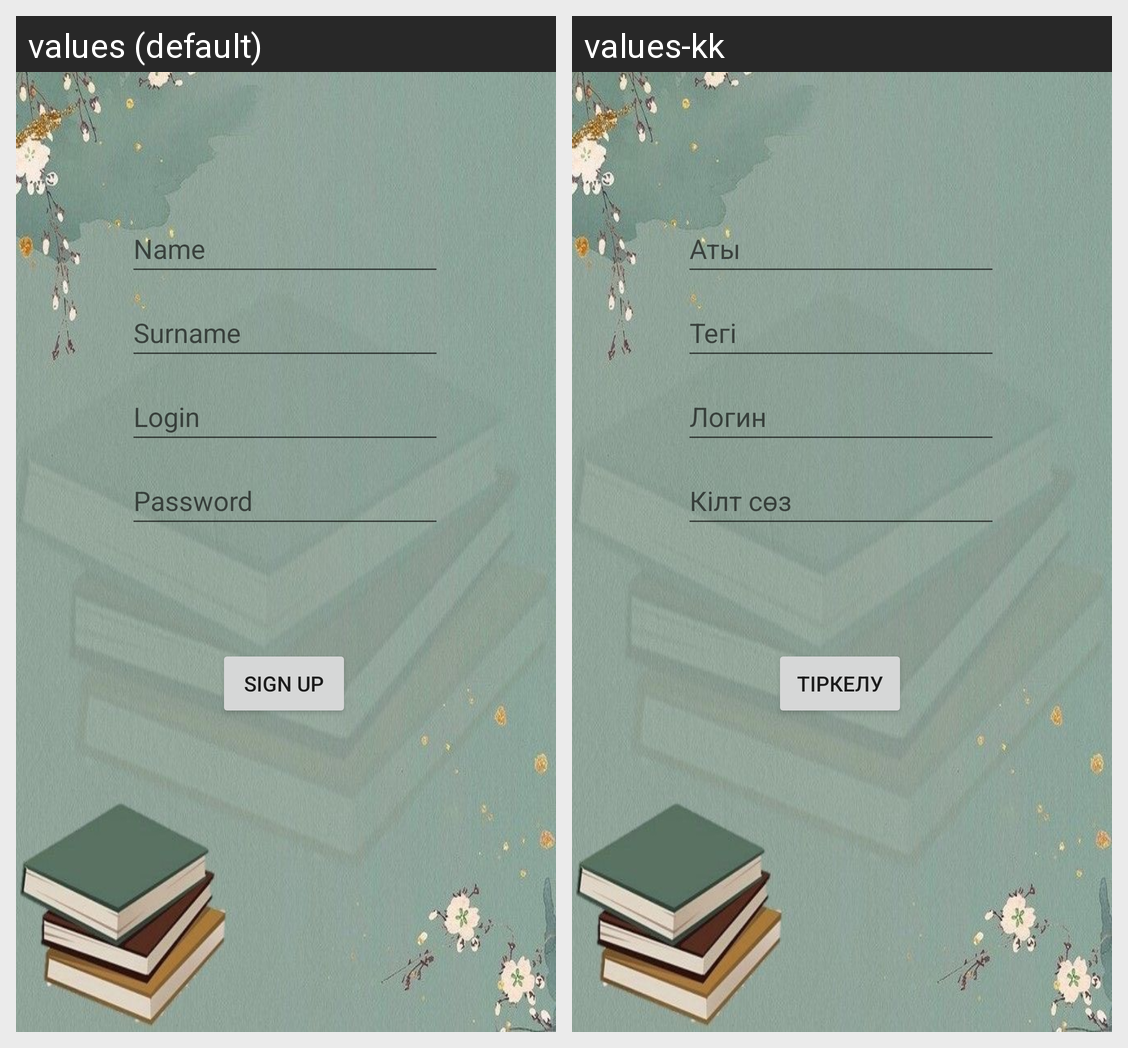

For this localized Android screen grid, give each drawn string resource with its value in every locale shown.
Android screen res/layout/activity_sign_up.xml rendered under 2 locales, left to right: values (default), values-kk. Device: Nexus 5 (rendered at 1080×1920; each locale shown at half size, 540×960, under a caption strip naming it); theme Theme.BookShop.
Strings drawn on this screen, with the default value and each locale's value (text and hints the layout hard-codes, and strings that could not be matched under every locale, appear in the picture but are not listed):

name
  values: Name
  values-kk: Аты

surname
  values: Surname
  values-kk: Тегі

login
  values: Login
  values-kk: Логин

password
  values: Password
  values-kk: Кілт сөз

signup
  values: Sign Up
  values-kk: Тіркелу
